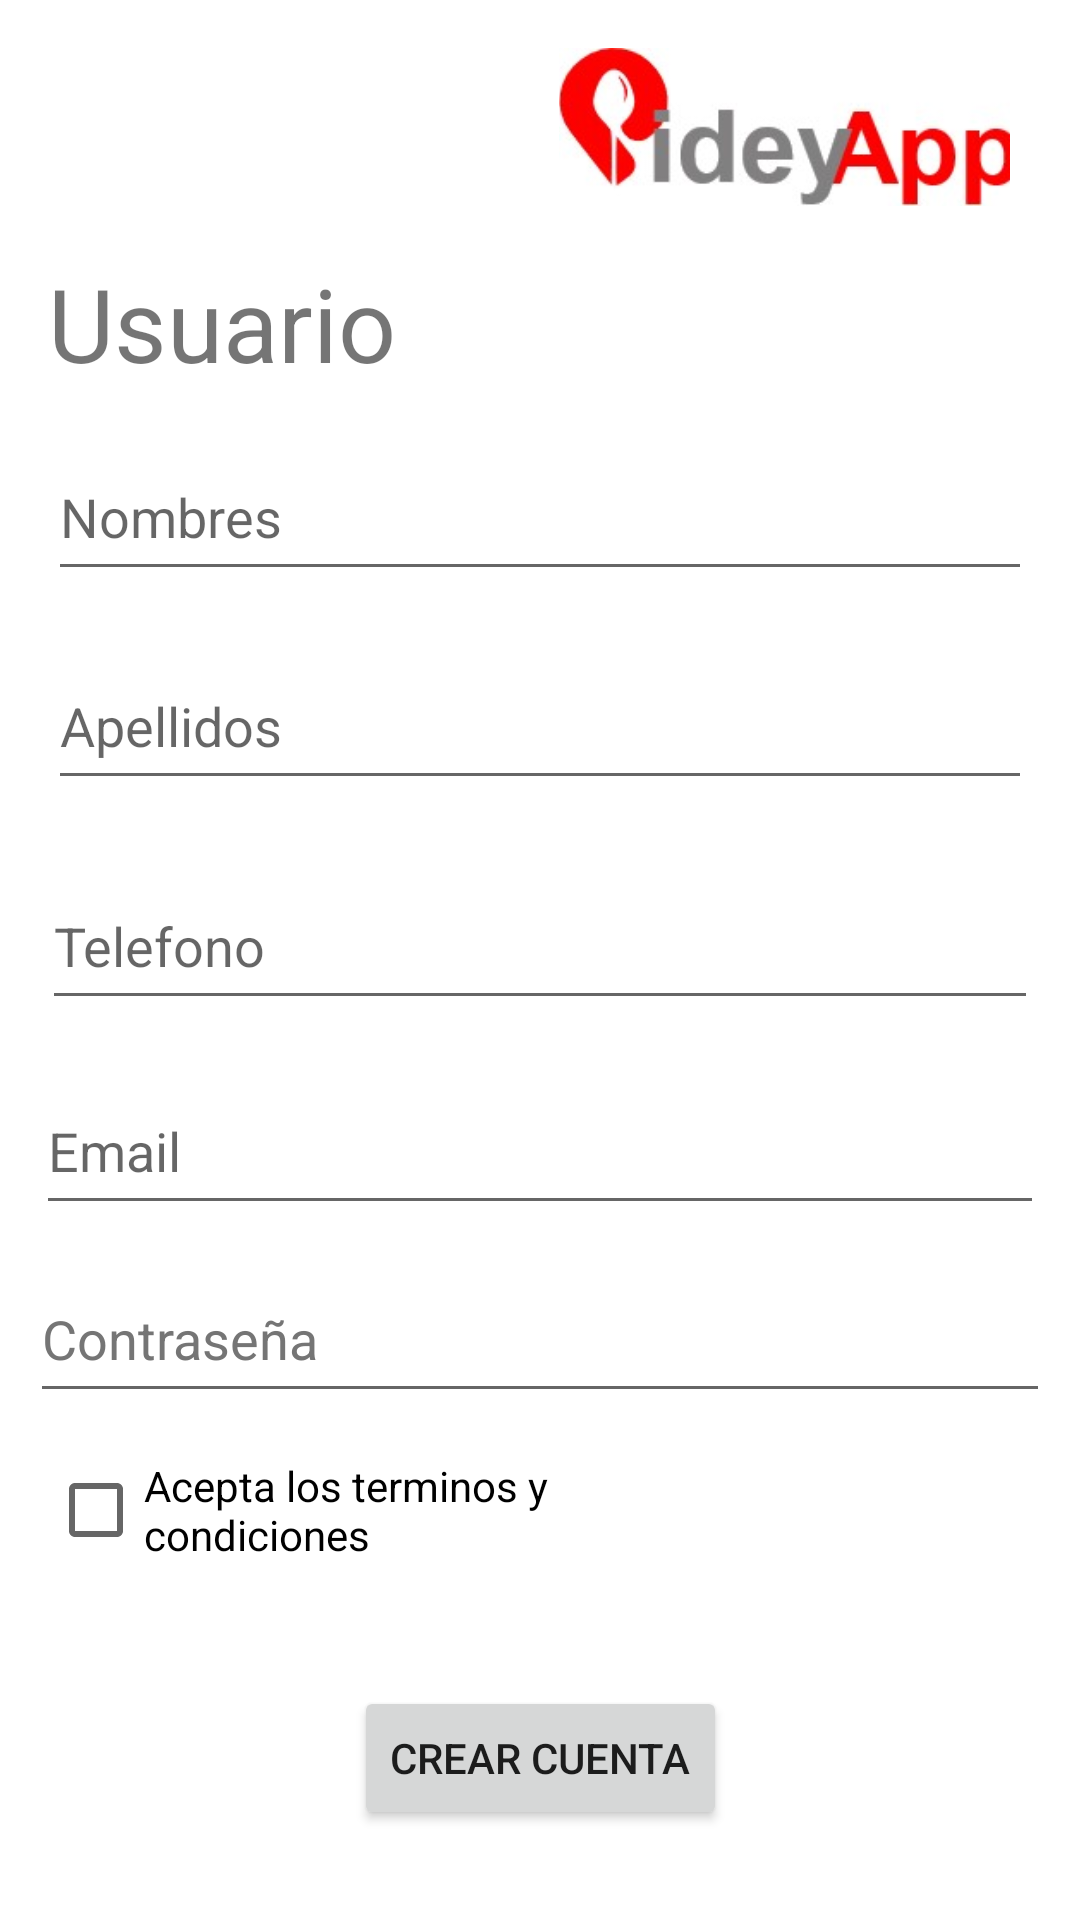

Produce the Android XML layout that renders to this screen, including the resource entries it uses.
<!-- AndroidManifest.xml: application theme Theme.PideyApp -->
<!-- res/layout/activity_register_user.xml -->
<?xml version="1.0" encoding="utf-8"?>
<androidx.constraintlayout.widget.ConstraintLayout xmlns:android="http://schemas.android.com/apk/res/android"
    xmlns:app="http://schemas.android.com/apk/res-auto"
    xmlns:tools="http://schemas.android.com/tools"
    android:layout_width="match_parent"
    android:layout_height="match_parent"
    tools:context=".RegisterUserActivity">


    <EditText
        android:id="@+id/txtnombreUsuario"
        android:layout_width="0dp"
        android:layout_height="0dp"
        android:layout_marginStart="16dp"
        android:layout_marginEnd="16dp"
        android:layout_marginBottom="17dp"
        android:autofillHints=""
        android:ems="10"
        android:hint="Nombres"
        android:inputType="textPersonName"
        android:minHeight="48dp"
        app:layout_constraintBottom_toTopOf="@+id/txtApellidoUsuario"
        app:layout_constraintEnd_toEndOf="parent"
        app:layout_constraintHorizontal_bias="0.0"
        app:layout_constraintStart_toStartOf="parent"
        app:layout_constraintTop_toBottomOf="@+id/imageView2" />

    <EditText
        android:id="@+id/txtcontraseñaUsuario"
        android:layout_width="0dp"
        android:layout_height="0dp"
        android:layout_marginStart="10dp"
        android:layout_marginEnd="10dp"
        android:layout_marginBottom="169dp"
        android:autofillHints=""
        android:ems="10"
        android:hint="Contraseña"
        android:inputType="textPassword"
        android:minHeight="48dp"
        android:textColorHint="#757575"
        app:layout_constraintBottom_toBottomOf="parent"
        app:layout_constraintEnd_toEndOf="parent"
        app:layout_constraintHorizontal_bias="0.0"
        app:layout_constraintStart_toStartOf="parent"
        app:layout_constraintTop_toBottomOf="@+id/txtEmailUsuario" />

    <EditText
        android:id="@+id/txtEmailUsuario"
        android:layout_width="0dp"
        android:layout_height="0dp"
        android:layout_marginStart="12dp"
        android:layout_marginEnd="12dp"
        android:layout_marginBottom="10dp"
        android:autofillHints=""
        android:ems="10"
        android:hint="Email"
        android:inputType="textEmailAddress"
        android:minHeight="48dp"
        app:layout_constraintBottom_toTopOf="@+id/txtcontraseñaUsuario"
        app:layout_constraintEnd_toEndOf="parent"
        app:layout_constraintHorizontal_bias="0.0"
        app:layout_constraintStart_toStartOf="parent"
        app:layout_constraintTop_toBottomOf="@+id/txtTelefonoUsuario" />

    <TextView
        android:id="@+id/textView5"
        android:layout_width="148dp"
        android:layout_height="0dp"
        android:layout_marginStart="16dp"
        android:layout_marginTop="85dp"
        android:layout_marginBottom="263dp"
        android:text="Usuario"
        android:textSize="34sp"
        app:layout_constraintBottom_toTopOf="@+id/txtcontraseñaUsuario"
        app:layout_constraintStart_toStartOf="parent"
        app:layout_constraintTop_toTopOf="parent" />

    <CheckBox
        android:id="@+id/chkTerminosUsuario"
        android:layout_width="0dp"
        android:layout_height="0dp"
        android:layout_marginStart="16dp"
        android:layout_marginEnd="14dp"
        android:layout_marginBottom="26dp"
        android:text="Acepta los terminos y condiciones"
        app:layout_constraintBottom_toTopOf="@+id/btnCrearUsuario"
        app:layout_constraintEnd_toEndOf="@+id/btnCrearUsuario"
        app:layout_constraintHorizontal_bias="0.0"
        app:layout_constraintStart_toStartOf="parent"
        app:layout_constraintTop_toBottomOf="@+id/txtcontraseñaUsuario" />

    <EditText
        android:id="@+id/txtApellidoUsuario"
        android:layout_width="0dp"
        android:layout_height="0dp"
        android:layout_marginStart="16dp"
        android:layout_marginEnd="16dp"
        android:layout_marginBottom="21dp"
        android:autofillHints=""
        android:ems="10"
        android:hint="Apellidos"
        android:inputType="textPersonName"
        android:minHeight="48dp"
        app:layout_constraintBottom_toTopOf="@+id/txtTelefonoUsuario"
        app:layout_constraintEnd_toEndOf="parent"
        app:layout_constraintHorizontal_bias="0.0"
        app:layout_constraintStart_toStartOf="parent"
        app:layout_constraintTop_toBottomOf="@+id/txtnombreUsuario" />

    <ImageView
        android:id="@+id/imageView2"
        android:layout_width="0dp"
        android:layout_height="0dp"
        android:layout_marginStart="2dp"
        android:layout_marginTop="16dp"
        android:layout_marginEnd="3dp"
        android:layout_marginBottom="76dp"
        app:layout_constraintBottom_toTopOf="@+id/txtnombreUsuario"
        app:layout_constraintEnd_toEndOf="parent"
        app:layout_constraintHorizontal_bias="0.0"
        app:layout_constraintStart_toEndOf="@+id/textView5"
        app:layout_constraintTop_toTopOf="parent"
        app:srcCompat="@drawable/logopideyap" />

    <Button
        android:id="@+id/btnCrearUsuario"
        android:layout_width="wrap_content"
        android:layout_height="wrap_content"
        android:layout_marginBottom="30dp"
        android:text="Crear cuenta"
        app:layout_constraintBottom_toBottomOf="parent"
        app:layout_constraintEnd_toEndOf="parent"
        app:layout_constraintStart_toStartOf="parent"
        app:layout_constraintTop_toBottomOf="@+id/chkTerminosUsuario" />

    <EditText
        android:id="@+id/txtTelefonoUsuario"
        android:layout_width="0dp"
        android:layout_height="0dp"
        android:layout_marginStart="14dp"
        android:layout_marginEnd="14dp"
        android:layout_marginBottom="16dp"
        android:autofillHints=""
        android:ems="10"
        android:hint="Telefono"
        android:inputType="phone"
        android:minHeight="48dp"
        app:layout_constraintBottom_toTopOf="@+id/txtEmailUsuario"
        app:layout_constraintEnd_toEndOf="parent"
        app:layout_constraintHorizontal_bias="0.0"
        app:layout_constraintStart_toStartOf="parent"
        app:layout_constraintTop_toBottomOf="@+id/txtApellidoUsuario" />

</androidx.constraintlayout.widget.ConstraintLayout>
<!-- resources referenced by this layout -->
<resources>
  <!-- drawable logopideyap: jpg bitmap (drawable, 8253 bytes) -->
  <style name="Theme.PideyApp" parent="Theme.MaterialComponents.DayNight.DarkActionBar">
          
          <item name="colorPrimary">@color/purple_500</item>
          <item name="colorPrimaryVariant">@color/purple_700</item>
          <item name="colorOnPrimary">@color/white</item>
          
          <item name="colorSecondary">@color/teal_200</item>
          <item name="colorSecondaryVariant">@color/teal_700</item>
          <item name="colorOnSecondary">@color/black</item>
          
          <item name="android:statusBarColor">?attr/colorPrimaryVariant</item>
          
      </style>
  <!-- not gathered from this repository: default colours our renderer supplied (Android Studio template values) -->
  <color name="purple_500">#FF6200EE</color>
  <color name="purple_700">#FF3700B3</color>
  <color name="teal_200">#FF03DAC5</color>
  <color name="teal_700">#FF018786</color>
  <color name="black">#FF000000</color>
  <color name="white">#FFFFFFFF</color>
</resources>
